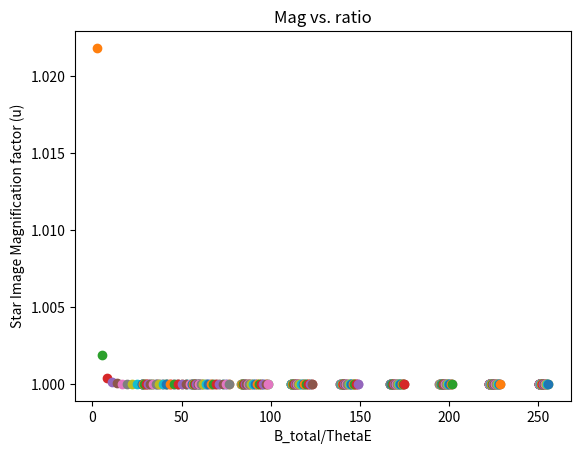

Write Python code to recreate this figure.
import sys
import math
import numpy as np
import matplotlib.pyplot as plt
# june 6 2023 

# Mass in solar masses
#M = np.logspace(0, 4, num=200)
mass = 1*10**20 # solar mass
# Distances in kpc around 10 kps 1 kiloparsec = 3.086 * 10**16 km
Dl = 0.0006 * 3.086 * 10**16
Dsl = 0.0005 * 3.086 * 10**16
Ds = Dl + Dsl
v = 100 # km/s
c2= 9*10**10 #km/s^2

# Gravitational constant in km^2 Mpc M_sun^-1 s^-2
G = 4.301 * 10**-9
# add converstion

# B values in km
bx = [-9,-8,-7,-6,-5,-4,-3,-2,-1,0.000001,1, 2, 3, 4, 5, 6, 7, 8, 9]
length = len(bx)
start_value = 0.1 #by min, closest approach
increment = 0.1
by = np.arange(start_value, start_value + increment * length, increment)


# define this in mass loop
def thetaE(Mass, Grav, Dstol, Dtos, Dtol): # eq.2.70
 
    thetaE = math.sqrt((4 * Grav * Mass * Dstol) / (c2* Dtos * Dtol * Dstol))
    return thetaE

def total_magnification(Beta, thetaE): # eq 4.16
    u = Beta**2 + 2 * thetaE**2 / (Beta * np.sqrt(Beta**2 + 4 * thetaE))
    return u

def time(D,th,velocity): # 5.4  use 5.5
    t =( (D*th) / velocity ) 
    return t
def duration(Mass,DL,DSL,DS,v):
    td= 78 * (200/v)* Mass**0.5 *(DL/10)**0.5 * (DSL/DS)**0.5
    return td

def compute_mu(bx,by, theta):
    u = (math.sqrt(bx**2 + by**2)) / theta
    numerator = u**2 + 2
    denominator = u * math.sqrt(u**2 + 4)
    mu = numerator / denominator
    return mu, u

print(compute_mu(10,10, 2))
print(compute_mu(30,10, 3))

# Plotting loop over B values
for x in range(len(bx)):
    # Create an empty list to store u values for the current B
    # Calculate thetaE for the current mass
    thetaE_val = thetaE(mass, G, Dsl, Ds, Dl) # this angle is too small one the scale of the galaxy for the plot mu=1, in rads
   # print( thetaE_val)
    #   1 Radians = 206264806719.15 Microarcseconds
    theta_uas= thetaE_val * 206264806719.15
    print("theta = ", theta_uas)
    for y in range(len(by)):
      mu_array = []
      u_array = []
      mu, u = compute_mu(bx[x], by[y], theta_uas )
      mu_array.append(mu)
      u_array.append(u)
      
      t = time(Dl, thetaE_val,v) #later check which units for theta
      td = (mass,Dl,Dsl,Ds,v)
      
      mu_array  = np.array(mu_array)
      u_array = np.array(u_array)
      plt.plot(u_array,  mu_array, 'o' )
      print("mu = ", mu)


plt.xlabel('B_total/ThetaE')
plt.ylabel('Star Image Magnification factor (u)')
plt.title('Mag vs. ratio')
plt.show()
sys.exit()
